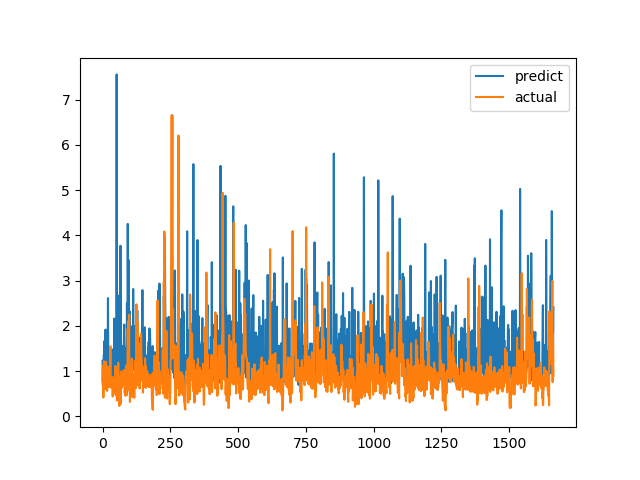

The table this chart was drawn from, first rows:
predict, actual
1.23, 0.7094
0.7714, 1.015
1.15, 1.116
0.9474, 0.4183
0.9975, 1.002
1.373, 1.219
0.8185, 1.143
1.667, 0.6528
0.9164, 0.6747
0.7648, 0.601
0.8542, 0.6695
1.917, 0.6538
0.775, 0.7814
1.255, 1.206
1.581, 0.8469
1.015, 0.8286
1.016, 0.6482
1.705, 0.5624
0.8901, 0.7183
1.33, 1.1
2.615, 0.9542
1.456, 0.729
1.278, 0.6694
1.013, 0.8631
0.9839, 0.6465
0.7362, 0.8223
0.8238, 0.9236
1.133, 0.8301
0.759, 1.067
0.8909, 1.546
0.9217, 0.6827
0.7456, 0.6386
1.343, 0.6464
0.6999, 0.6881
1.305, 0.7274
1.482, 0.65
0.8754, 0.8694
1.004, 0.4409
1.183, 0.4519
0.9901, 0.7575
0.8213, 0.4952
0.9598, 0.6851
1.023, 0.7244
2.162, 0.8654
0.9896, 0.74
1.123, 0.8071
1.046, 0.8204
0.9421, 1.114
2.128, 1.109
1.39, 0.4751
0.7809, 1.039
1.39, 0.9458
7.556, 0.7878
1.196, 0.3505
0.9751, 0.9368
0.9795, 0.9868
0.9126, 0.647
1.568, 1.03
1.603, 1.187
1.26, 0.9329
... 1,604 more rows
